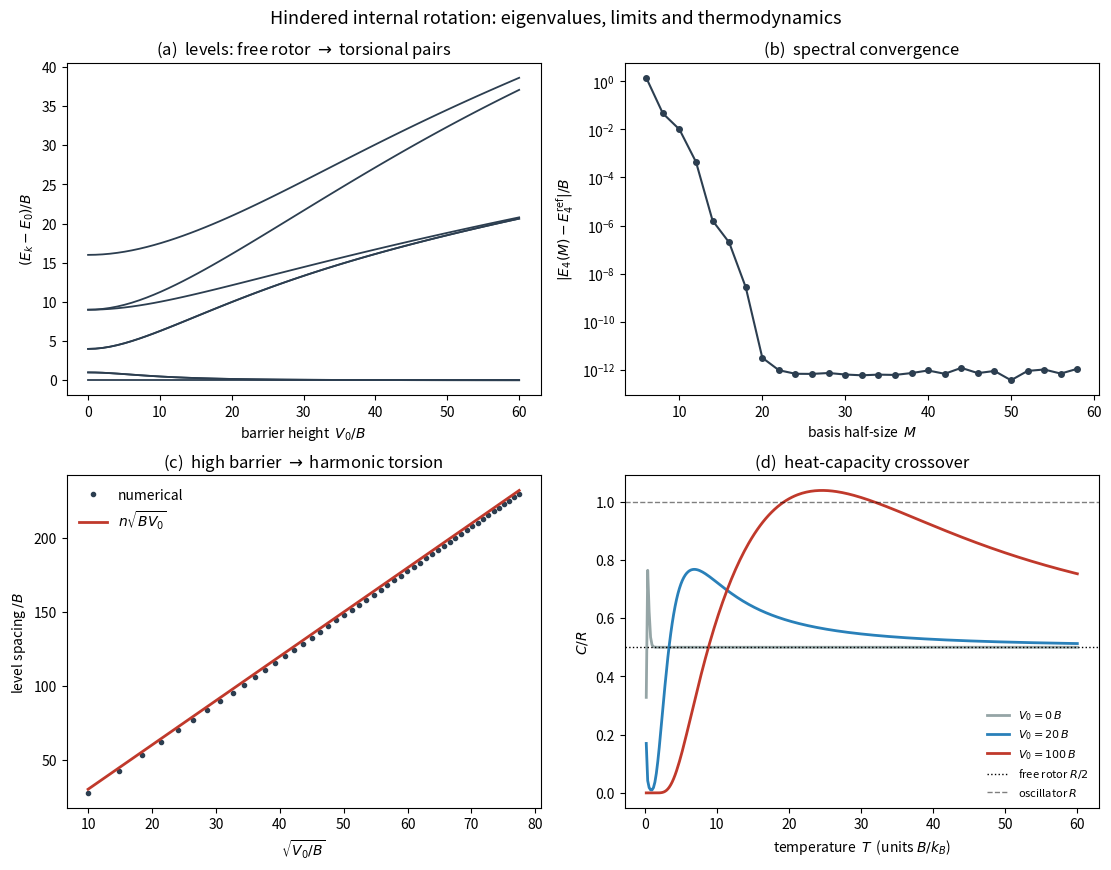

This figure's Python source:
#!/usr/bin/env python3
"""
Example 5.3 (advanced, research-grade) -- Hindered internal rotation by matrix
diagonalization, bridging the free rotor and the torsional oscillator.

Internal rotation of one molecular group against another (for example a methyl
top) is governed by the one-dimensional Hamiltonian

    H = -B d^2/dphi^2 + (V0/2) (1 - cos(n phi)),

where B = hbar^2 / 2I_red is the internal rotational constant, n the periodicity
of the barrier (3 for a methyl top), and V0 the barrier height.  We diagonalize H
in the plane-wave (Fourier) basis {exp(i m phi)}, in which the kinetic term is
diagonal (B m^2) and the cosine couples m to m +- n with amplitude -V0/4.

The eigenvalues interpolate between two analytic limits, both used here as
VERIFICATION:

  * Free rotor (V0 -> 0):   E_m = B m^2, doubly degenerate for m != 0.
  * High barrier (V0 large): low levels approach a harmonic torsional oscillator
    of quantum  hbar*omega = n sqrt(B V0),  so spacings -> n sqrt(B V0).

The campaign also checks convergence with basis size and computes the partition
function and heat capacity, showing the crossover from torsional-oscillator
behaviour (C -> R) at low T and high barrier to free-internal-rotor behaviour
(C -> R/2) at high T.  numpy/scipy/matplotlib only; B = 1 sets the energy unit.
"""

import numpy as np
import matplotlib.pyplot as plt

R = 8.314462618
B = 1.0                       # internal rotational constant sets the energy unit


def hindered_eigenvalues(V0, n=3, M=60):
    """Eigenvalues of H in the Fourier basis m = -M..M (units of B)."""
    m = np.arange(-M, M + 1)
    H = np.diag(B * m.astype(float) ** 2 + V0 / 2.0)      # kinetic + constant
    # cosine coupling: -(V0/4) between m and m +- n
    for i, mi in enumerate(m):
        for j, mj in enumerate(m):
            if abs(mi - mj) == n:
                H[i, j] -= V0 / 4.0
    return np.linalg.eigvalsh(H)                           # ascending order


def partition_thermo(evals, T):
    """Z, U, C from a list of eigenvalues at temperature T (energy unit B)."""
    e = evals - evals[0]                                  # shift ground state to 0
    w = np.exp(-e / T)
    Z = w.sum()
    U = (e * w).sum() / Z
    E2 = (e ** 2 * w).sum() / Z
    C = (E2 - U ** 2) / T ** 2
    return Z, U, C


def main():
    print("=" * 72)
    print("Example 5.3  Hindered internal rotor by matrix diagonalization")
    print("=" * 72)

    n = 3                                                 # methyl-top periodicity

    # ---- (1) Free-rotor limit: eigenvalues -> B m^2 --------------------
    M0 = 40
    ev0 = hindered_eigenvalues(0.0, n, M0)
    free = np.sort(B * np.arange(-M0, M0 + 1).astype(float) ** 2)  # exact spectrum
    err_free = np.max(np.abs(ev0 - free)[:20])
    print(f"\n(1) Free rotor (V0=0): max|E_num - B m^2| over lowest 20 levels "
          f"= {err_free:.2e}")

    # ---- (2) Basis-size convergence -----------------------------------
    print("\n(2) Convergence of the lowest 5 levels with basis size (V0=50 B):")
    print(f"    {'M':>4} " + " ".join(f"{'E'+str(k):>10}" for k in range(5)))
    prev = None
    for M in [10, 20, 40, 80]:
        ev = hindered_eigenvalues(50.0, n, M)[:5]
        line = f"    {M:>4} " + " ".join(f"{e:>10.5f}" for e in ev)
        if prev is not None:
            line += f"   dmax={np.max(np.abs(ev-prev)):.1e}"
        print(line)
        prev = ev

    # ---- (3) High-barrier -> harmonic torsion -------------------------
    print("\n(3) High-barrier limit: torsional spacing -> hbar*omega = n sqrt(B V0)")
    print("    (each torsional level is an n-fold near-degenerate tunneling manifold)")
    print(f"    {'V0/B':>7} {'spacing (num)':>14} {'n sqrt(B V0)':>13} {'ratio':>8}")
    for V0 in [200, 800, 3200, 12800]:
        ev = hindered_eigenvalues(V0, n, M=90)
        spacing = ev[3:6].mean() - ev[0:3].mean()      # manifold-center spacing
        harmonic = n * np.sqrt(B * V0)
        print(f"    {V0:>7.0f} {spacing:>14.5f} {harmonic:>13.5f} "
              f"{spacing/harmonic:>8.4f}")

    # -----------------------------------------------------------------
    fig, axes = plt.subplots(2, 2, figsize=(11, 8.3), constrained_layout=True)

    # (a) energy-level correlation diagram vs barrier
    ax = axes[0, 0]
    V0s = np.linspace(0, 60, 60)
    levels = np.array([hindered_eigenvalues(v, n, M=60)[:8] for v in V0s])
    for k in range(8):
        ax.plot(V0s, levels[:, k] - levels[:, 0], color="#2c3e50", lw=1.3)
    ax.set_xlabel(r"barrier height  $V_0/B$")
    ax.set_ylabel(r"$(E_k-E_0)/B$")
    ax.set_title("(a)  levels: free rotor $\\to$ torsional pairs")

    # (b) basis-size convergence of E4
    ax = axes[0, 1]
    Ms = np.arange(6, 60, 2)
    ref = hindered_eigenvalues(50.0, n, M=120)[4]
    errs = [abs(hindered_eigenvalues(50.0, n, M)[4] - ref) + 1e-16 for M in Ms]
    ax.semilogy(Ms, errs, "o-", color="#2c3e50", ms=4)
    ax.set_xlabel("basis half-size  $M$")
    ax.set_ylabel(r"$|E_4(M)-E_4^{\rm ref}|/B$")
    ax.set_title("(b)  spectral convergence")

    # (c) high-barrier spacing vs harmonic prediction
    ax = axes[1, 0]
    V0g = np.linspace(100, 6000, 50)
    spac = []
    for v in V0g:
        ev = hindered_eigenvalues(v, n, M=90)
        spac.append(ev[3:6].mean() - ev[0:3].mean())   # torsional manifold spacing
    ax.plot(np.sqrt(V0g), spac, "o", color="#2c3e50", ms=3, label="numerical")
    ax.plot(np.sqrt(V0g), n * np.sqrt(B * V0g), "-", color="#c0392b", lw=2,
            label=r"$n\sqrt{B V_0}$")
    ax.set_xlabel(r"$\sqrt{V_0/B}$")
    ax.set_ylabel(r"level spacing $/B$")
    ax.set_title("(c)  high barrier $\\to$ harmonic torsion")
    ax.legend(frameon=False)

    # (d) heat capacity crossover for several barriers
    ax = axes[1, 1]
    T = np.linspace(0.2, 60, 300)
    for V0, c in [(0.0, "#95a5a6"), (20.0, "#2980b9"), (100.0, "#c0392b")]:
        ev = hindered_eigenvalues(V0, n, M=80)
        C = np.array([partition_thermo(ev, t)[2] for t in T])
        ax.plot(T, C, color=c, lw=2, label=f"$V_0={V0:.0f}\\,B$")
    ax.axhline(0.5, color="k", ls=":", lw=1, label="free rotor $R/2$")
    ax.axhline(1.0, color="k", ls="--", lw=1, alpha=0.5, label="oscillator $R$")
    ax.set_xlabel("temperature  $T$  (units $B/k_B$)")
    ax.set_ylabel(r"$C/R$")
    ax.set_title("(d)  heat-capacity crossover")
    ax.legend(frameon=False, fontsize=8)

    fig.suptitle("Hindered internal rotation: eigenvalues, limits and "
                 "thermodynamics", y=1.03, fontsize=13)
    fig.savefig("fig5_3.png", dpi=200, bbox_inches="tight")
    print("\nSaved fig5_3.png")


if __name__ == "__main__":
    main()
